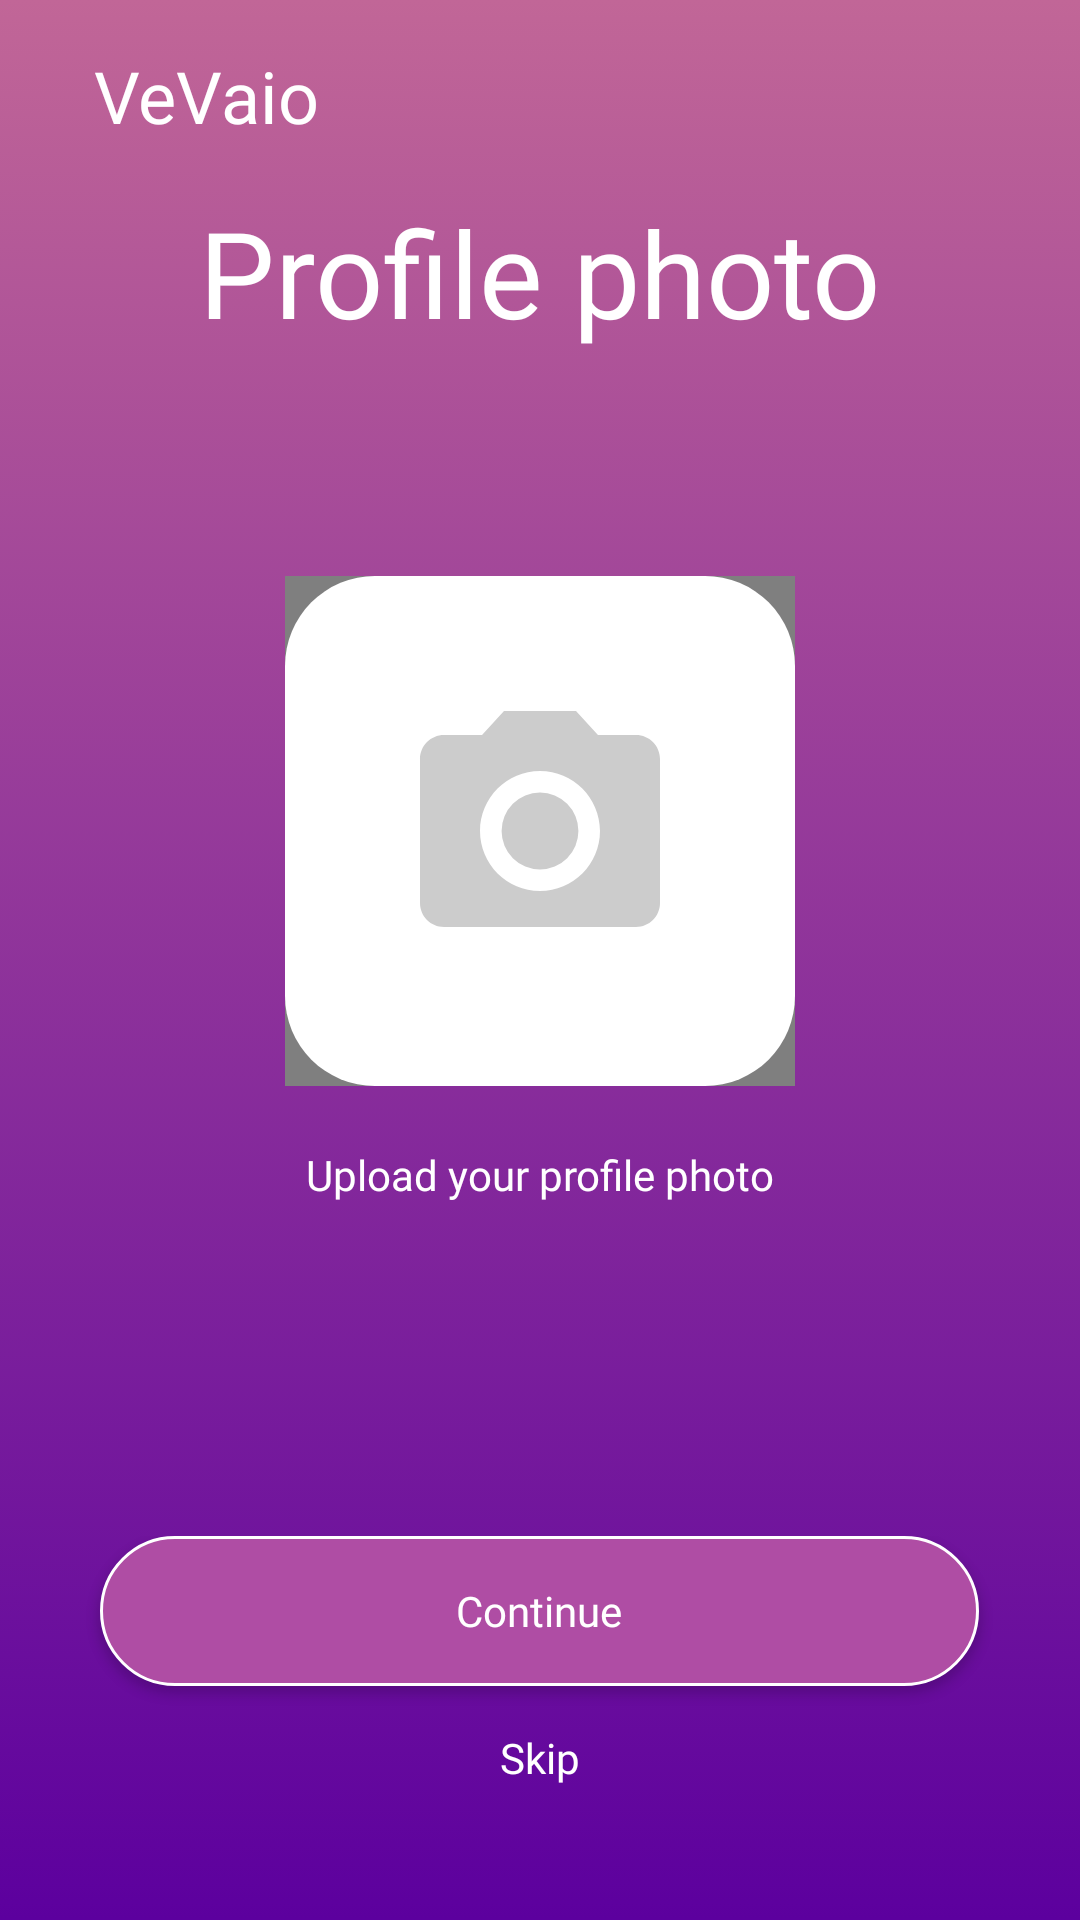

Reconstruct the res/layout file that produces this screen, plus the resources it refers to.
<!-- AndroidManifest.xml: application theme Theme.Vevaio -->
<!-- res/layout/activity_profile_picture.xml -->
<?xml version="1.0" encoding="utf-8"?>
<LinearLayout xmlns:android="http://schemas.android.com/apk/res/android"
    android:layout_width="match_parent"
    android:layout_height="match_parent"
    xmlns:app="http://schemas.android.com/apk/res-auto"
    android:orientation="vertical"
    android:weightSum="8"
    android:background="@drawable/gradient_background">

    <TextView
        android:id="@+id/iv_logo"
        android:layout_width="wrap_content"
        android:layout_height="0dp"
        android:layout_marginStart="31.24dp"
        android:layout_weight="1"
        android:gravity="center"
        android:text="VeVaio"
        android:textAppearance="@style/TextLogoStyle" />

    <TextView
        android:id="@+id/tv_info"
        android:layout_width="wrap_content"
        android:layout_height="0dp"
        android:layout_weight="2"
        android:layout_gravity="center"
        android:text="Profile photo"
        android:textAppearance="@style/TextTitleStyle" />

    <ScrollView
        android:layout_width="wrap_content"
        android:layout_height="0dp"
        android:layout_weight="5"
        android:layout_gravity="center_horizontal">
        <RelativeLayout
            android:layout_width="match_parent"
            android:layout_height="wrap_content" >
            <com.slevinto.vevaio.CircleImageView
                android:id="@+id/imageView"
                android:layout_width="170dp"
                android:layout_height="170dp"
                android:layout_centerHorizontal="true" />

            <ImageButton
                android:id="@+id/buttonLoadPicture"
                android:layout_width="170dp"
                android:layout_height="170dp"
                android:layout_centerHorizontal="true"
                android:layout_gravity="center_horizontal"
                android:src="@drawable/ic_photo"
                android:background="@drawable/button_circle" />

            <TextView
                android:id="@+id/tv_photo"
                android:layout_width="wrap_content"
                android:layout_height="wrap_content"
                android:layout_below="@id/buttonLoadPicture"
                android:layout_marginTop="20dp"
                android:layout_centerHorizontal="true"
                android:text="Upload your profile photo"
                android:textAppearance="@style/TextDescriptionStyle" />
        </RelativeLayout></ScrollView>
    <RelativeLayout
        android:id="@+id/btns"
        android:layout_width="match_parent"
        android:layout_height="wrap_content"
        android:layout_marginBottom="30dp" >
        <Button
            android:id="@+id/btn_continue"
            android:layout_width="wrap_content"
            android:layout_height="wrap_content"
            android:layout_centerHorizontal="true"
            android:background="@drawable/button_rectangle"
            android:text="Continue"
            android:textAppearance="@style/TextDescriptionStyle" />
        <Button
            android:id="@+id/btn_skip"
            android:layout_width="wrap_content"
            android:layout_height="wrap_content"
            android:layout_below="@id/btn_continue"
            android:layout_centerHorizontal="true"
            android:background="@drawable/button_skip"
            android:text="Skip"
            android:textAppearance="@style/TextDescriptionStyle" />
    </RelativeLayout>
</LinearLayout>
<!-- resources referenced by this layout -->
<resources>
  <!-- drawable button_circle (drawable) -->
  <?xml version="1.0" encoding="utf-8"?>
  <shape xmlns:android="http://schemas.android.com/apk/res/android" android:shape="rectangle" >
      <corners
          android:topLeftRadius="30dp"
          android:topRightRadius="30dp"
          android:bottomLeftRadius="30dp"
          android:bottomRightRadius="30dp"
          />
      <solid
          android:color="@color/white"
          />
      <padding
          android:left="0dp"
          android:top="0dp"
          android:right="0dp"
          android:bottom="0dp"
          />
      <size
          android:width="170dp"
          android:height="170dp"
      />
  </shape>
  <!-- drawable button_rectangle (drawable) -->
  <?xml version="1.0" encoding="utf-8"?>
  <selector
      xmlns:android="http://schemas.android.com/apk/res/android">
      <item>
          <shape android:shape="rectangle">
              <size
                  android:width="293dp"
                  android:height="50dp" />
              <solid android:color="@color/button"/>
              <stroke android:width="1dp" android:color="@color/white"/>
              <corners android:radius="25dp"/>
          </shape>
      </item>
  </selector>
  <!-- drawable button_skip (drawable) -->
  <?xml version="1.0" encoding="utf-8"?>
  <selector
      xmlns:android="http://schemas.android.com/apk/res/android">
      <item>
          <shape android:shape="rectangle">
              <solid android:color="@android:color/transparent"/>
          </shape>
      </item>
  </selector>
  <!-- drawable gradient_background (drawable) -->
  <?xml version="1.0" encoding="utf-8"?>
  <selector xmlns:android="http://schemas.android.com/apk/res/android">
      <item>
          <shape>
              <gradient
                  android:angle="90"
                  android:startColor="#5C009E"
                  android:endColor="#C16697"
                  android:type="linear" />
          </shape>
      </item>
  </selector>
  <!-- drawable ic_photo (drawable) -->
  <vector android:alpha="0.2" android:height="96dp" android:tint="#000000"
      android:viewportHeight="24" android:viewportWidth="24"
      android:width="96dp" xmlns:android="http://schemas.android.com/apk/res/android">
      <path android:fillColor="@android:color/white" android:pathData="M12,12m-3.2,0a3.2,3.2 0,1 1,6.4 0a3.2,3.2 0,1 1,-6.4 0"/>
      <path android:fillColor="@android:color/white" android:pathData="M9,2L7.17,4L4,4c-1.1,0 -2,0.9 -2,2v12c0,1.1 0.9,2 2,2h16c1.1,0 2,-0.9 2,-2L22,6c0,-1.1 -0.9,-2 -2,-2h-3.17L15,2L9,2zM12,17c-2.76,0 -5,-2.24 -5,-5s2.24,-5 5,-5 5,2.24 5,5 -2.24,5 -5,5z"/>
  </vector>
  <style name="TextDescriptionStyle" parent="android:Widget.TextView">
          <item name="android:textColor">@color/white</item>
          <item name="android:textSize">14sp</item>
          <item name="android:fontFamily">@font/montserrat_black</item>
      </style>
  <style name="TextLogoStyle" parent="android:Widget.TextView">
          <item name="android:textColor">@color/white</item>
          <item name="android:textSize">24sp</item>
          <item name="android:fontFamily">@font/montserrat_black</item>
      </style>
  <style name="TextTitleStyle" parent="android:Widget.TextView">
          <item name="android:textColor">@color/white</item>
          <item name="android:textSize">40sp</item>
          <item name="android:fontFamily">@font/montserrat_light</item>
      </style>
  <style name="Theme.Vevaio" parent="Theme.AppCompat.Light.DarkActionBar">
          <item name="colorPrimary">@color/purple_500</item>
          <item name="colorPrimaryDark">@color/purple_700</item>
          <item name="colorAccent">@color/teal_200</item>
          <item name="windowActionBar">false</item>
          <item name="windowNoTitle">true</item>
          <item name="android:windowFullscreen">true</item>
      </style>
  <color name="white">#FFFFFF</color>
  <color name="button">#AF4DA4</color>
  <color name="purple_500">#6200EE</color>
  <color name="purple_700">#3700B3</color>
  <color name="teal_200">#03DAC5</color>
</resources>
